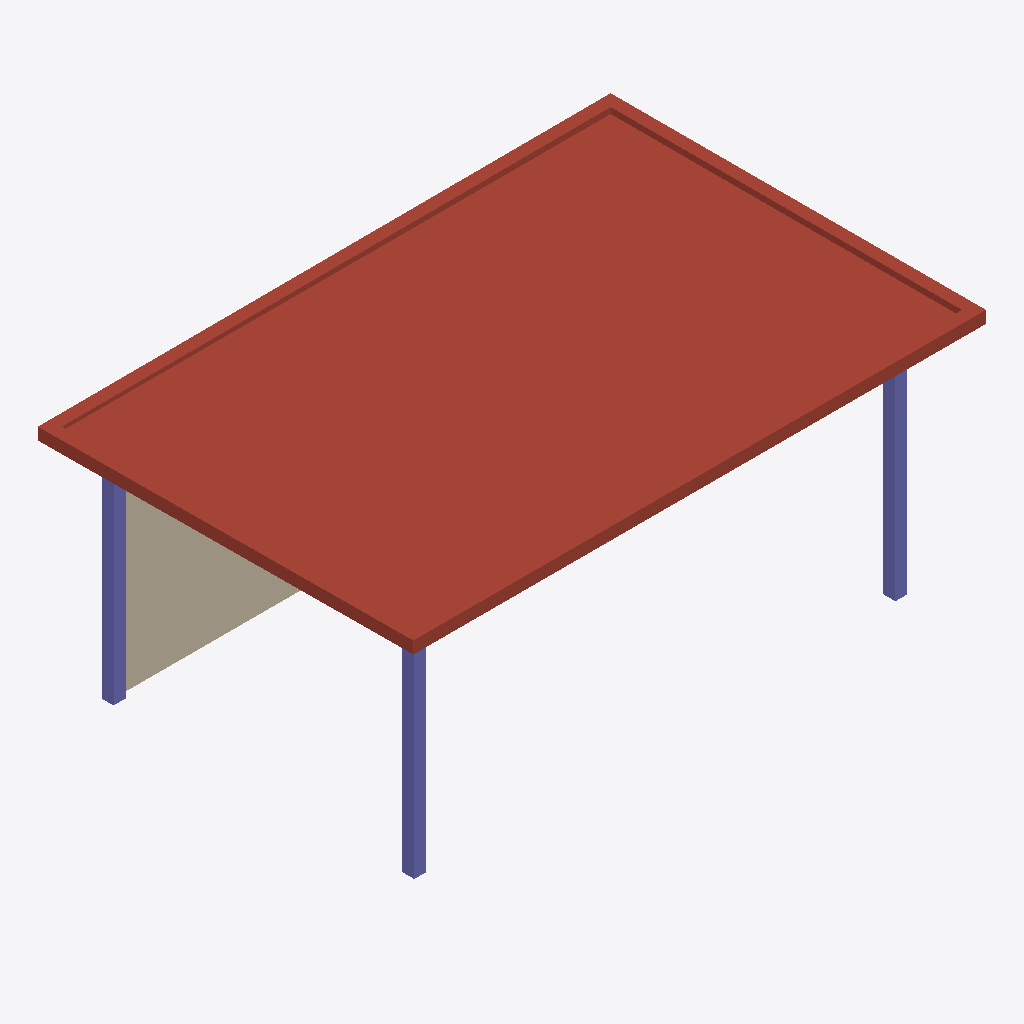
Isometric view of an IFC building model (IFC-SPF (STEP), schema IFC4, length unit metre), seen from the south-west, elements coloured by IFC class: 5 roofs (red-brown), 3 columns (violet), 1 wall (beige).
Extent 23.8 m × 15.6 m × 10.5 m (x, y, z). Storeys (1): My Storey at 0.00 m. Elements (16): 5 IfcColumn, 5 IfcRoof, 4 IfcBeam, 2 IfcWall.

HEADER;
FILE_DESCRIPTION(('ViewDefinition[DesignTransferView]'),'2;1');
FILE_NAME('mini-capstone.ifc','2026-10-16T16:50:04+08:00',(''),(''),'IfcOpenShell 0.8.5-post1','Bonsai 0.8.5-post1','Nobody');
FILE_SCHEMA(('IFC4'));
ENDSEC;
DATA;
#1=IFCPROJECT('1BUKBTOED80RVvjVMoW7vd',$,'My Project',$,$,$,$,(#10,#22),#5);
#27=IFCSITE('1lBGKxio19jvvwhgV2Dms3',$,'My Site',$,$,#50,$,$,$,$,$,$,$,$);
#33=IFCBUILDING('3BLnlhvxTF3fItDw2KAqIj',$,'My Building',$,$,#56,$,$,$,$,$,$);
#39=IFCBUILDINGSTOREY('1eX9h0g099L943lgG7Ld5E',$,'My Storey',$,$,#62,$,$,$,$);
#1042=IFCROOF('3GDT76sH1CLvBG9w4qkdQj',$,'Roof',$,$,#3193,#1057,$,$);
#891=IFCWALL('0zBhzWrPv5gg_I8K8sEJED',$,'Wall',$,$,#902,#897,$,$);
#1092=IFCROOF('2e8KMg7CT8ghdMQilLAZmm',$,'Roof',$,$,#1180,#1103,$,$);
#1136=IFCROOF('0Qu95M7IH26uZDtnuBVOjm',$,'Roof',$,$,#1267,#1147,$,$);
#1069=IFCROOF('3tJQrQC1TE2evc$kvq9xN8',$,'Roof',$,$,#1321,#1081,$,$);
#1114=IFCROOF('39NybHIS1EwvW6RCpmBocQ',$,'Roof',$,$,#1220,#1125,$,$);
#69=IFCCOLUMN('17YUfZE6r1mvCXl6lw3znw',$,'Column',$,$,#157,#82,$,$);
#583=IFCCOLUMN('19Md_$nB9CwAddPYu48wL1',$,'Column',$,$,#3136,#594,$,$);
#561=IFCCOLUMN('1cxjXrL3H3O8dEZRphdlcO',$,'Column',$,$,#753,#572,$,$);
ENDSEC;
